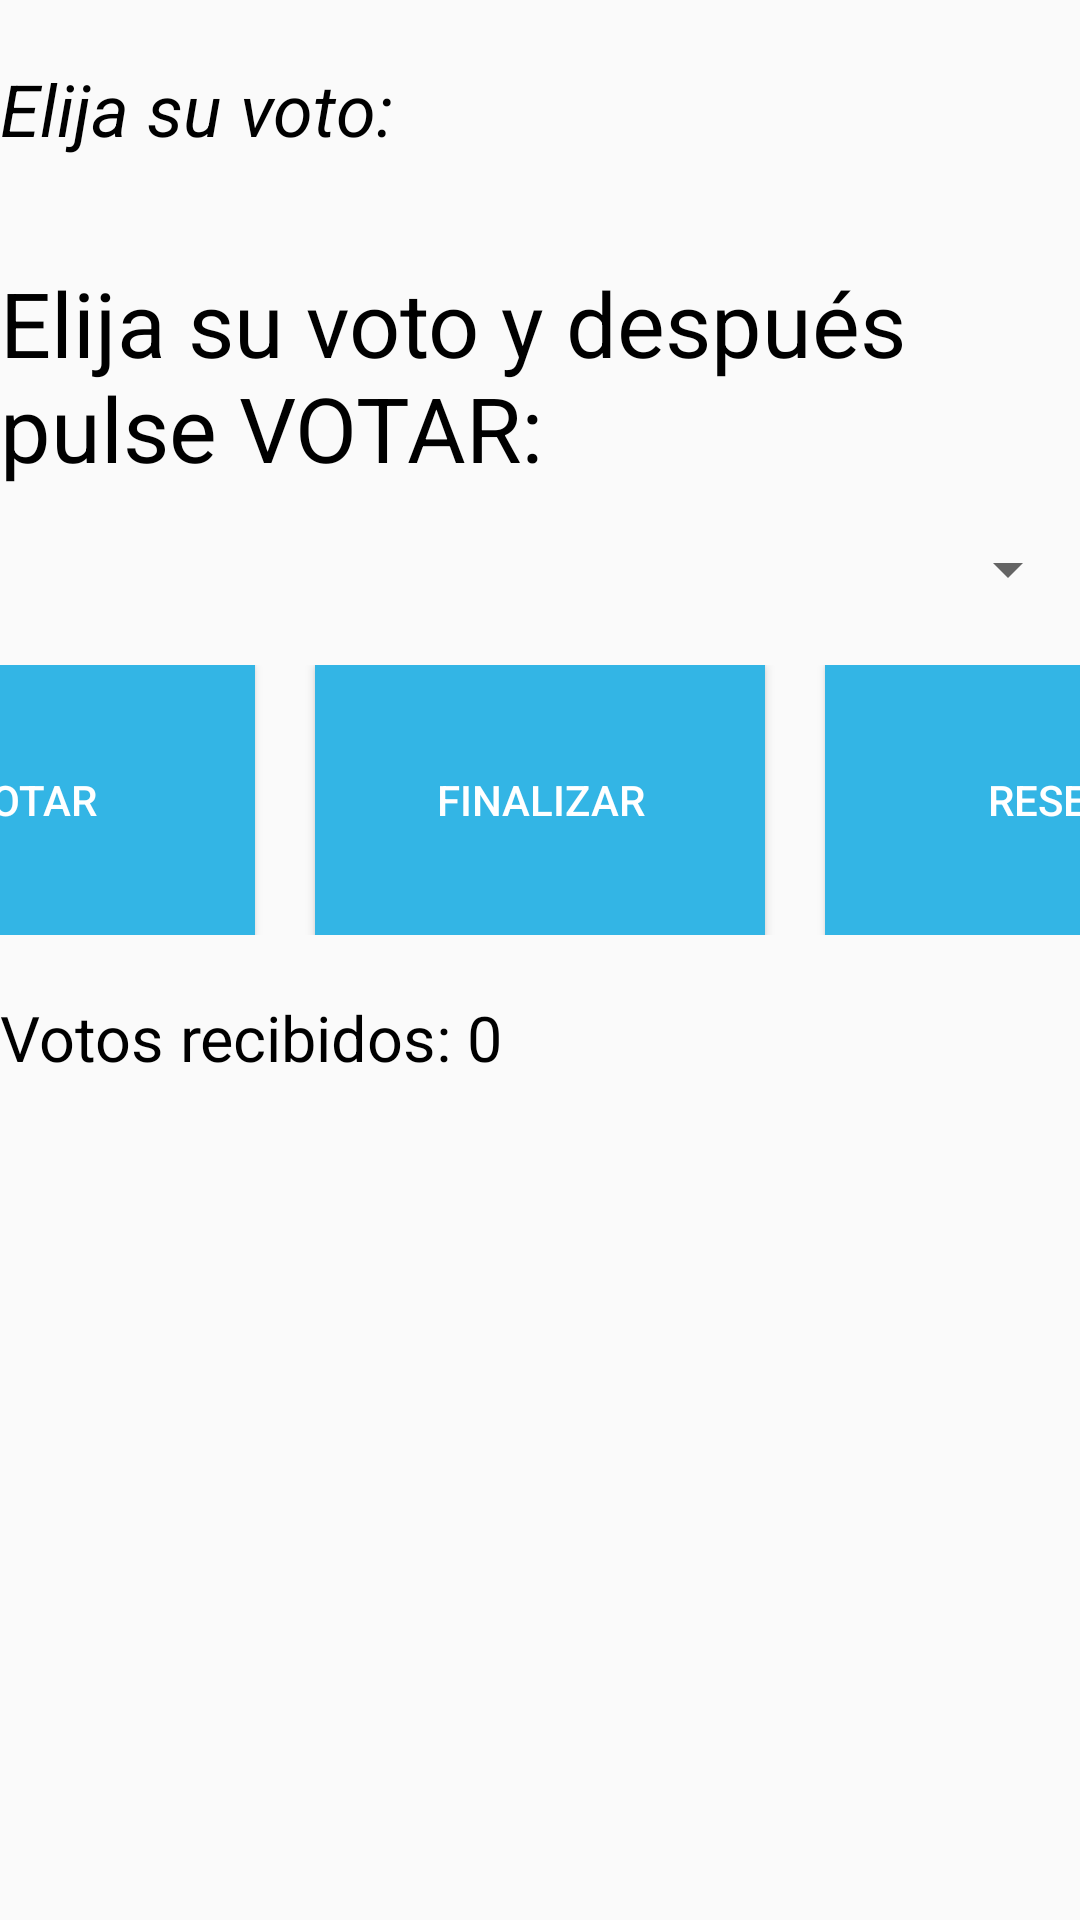

Android layout source for this screen:
<!-- AndroidManifest.xml: application theme AppTheme -->
<!-- res/layout/activity_main.xml -->
<LinearLayout xmlns:android="http://schemas.android.com/apk/res/android"
    xmlns:tools="http://schemas.android.com/tools"
    android:layout_width="match_parent"
    android:layout_height="match_parent"
    android:orientation="vertical">


    <TextView
        android:id="@+id/txtFecha"
        android:layout_width="match_parent"
        android:layout_height="wrap_content"
        android:text="Elija su voto:"
        android:textSize="24sp"
        android:textStyle="italic"
        android:layout_marginTop="20dp"
        android:layout_marginBottom="15dp"/>


    <TextView
        android:id="@+id/txtElija"
        android:layout_width="match_parent"
        android:layout_height="wrap_content"
        android:text="@string/elijavoto"
        android:textSize="30sp"
        android:layout_marginTop="20dp"
        android:layout_marginBottom="15dp"/>

    <Spinner
        android:id="@+id/spinnerVotos"
        android:layout_width="match_parent"
        android:layout_height="wrap_content" />

    <LinearLayout
        android:layout_width="match_parent"
        android:layout_height="90dp"
        android:gravity="center"
        android:orientation="horizontal"
        android:layout_marginTop="20dp"
        android:layout_marginBottom="20dp">

        <Button
            android:id="@+id/btnVotar"
            style="@style/Widget.AppCompat.Button.Colored"
            android:layout_width="150dp"
            android:layout_height="match_parent"
            android:background="@android:color/holo_blue_light"
            android:text="@string/votar"
            android:textColor="@android:color/white"
            android:textAppearance="@style/TextAppearance.AppCompat.Widget.Button.Borderless.Colored" />

        <Button
            android:id="@+id/btnFinalizar"
            android:layout_marginLeft="20dp"
            android:layout_marginStart="20dp"
            style="@style/Widget.AppCompat.Button.Colored"
            android:layout_width="150dp"
            android:layout_height="match_parent"
            android:background="@android:color/holo_blue_light"
            android:text="@string/finalizar"
            android:textColor="@android:color/white"
            android:textAppearance="@style/TextAppearance.AppCompat.Widget.Button.Borderless.Colored" />

        <Button
            android:id="@+id/btnReset"
            android:layout_marginLeft="20dp"
            android:layout_marginStart="20dp"
            style="@style/Widget.AppCompat.Button.Colored"
            android:layout_width="150dp"
            android:layout_height="match_parent"
            android:background="@android:color/holo_blue_light"
            android:text="@string/reset"
            android:textColor="@android:color/white"
            android:textAppearance="@style/TextAppearance.AppCompat.Widget.Button.Borderless.Colored"/>
    </LinearLayout>

    <TextView
        android:id="@+id/txtVotosTotales"
        android:layout_width="match_parent"
        android:layout_height="wrap_content"
        android:text="@string/votosrecibidos"
        android:textSize="21sp"
        android:layout_marginBottom="50dp"/>

    <TextView
        android:id="@+id/txtResultado"
        android:layout_width="match_parent"
        android:layout_height="wrap_content"
        android:text="@string/ganador"
        android:textSize="30sp"
        android:visibility="invisible" />

    <Button
        android:id="@+id/btnSegunda"
        android:layout_width="280dp"
        android:layout_height="90dp"
        android:layout_gravity="center_horizontal"
        android:text="@string/segundavuelta"
        android:textColor="@android:color/white"
        style="@style/Widget.AppCompat.Button.Colored"
        android:background="@android:color/holo_blue_light"
        android:textAppearance="@style/TextAppearance.AppCompat.Widget.Button.Borderless.Colored"
        android:layout_marginTop="50dp"
        android:visibility="gone" />

    <LinearLayout
        android:layout_width="match_parent"
        android:layout_height="160dp"
        android:layout_marginBottom="100dp"
        android:gravity="center"
        android:orientation="horizontal">

        <ImageView
            android:id="@+id/imgWinner1"
            android:layout_width="150dp"
            android:layout_height="150dp" />

        <ImageView
            android:id="@+id/imgWinner2"
            android:layout_width="150dp"
            android:layout_height="150dp"
            android:layout_marginLeft="15dp"
            android:layout_marginRight="15dp" />

        <ImageView
            android:id="@+id/imgWinner3"
            android:layout_width="150dp"
            android:layout_height="150dp" />
    </LinearLayout>
    <LinearLayout
        android:layout_width="match_parent"
        android:layout_height="80dp"
        android:gravity="center"
        android:layout_marginBottom="20dp"
        android:orientation="horizontal">

        <Button
            android:id="@+id/btnResultados"
            style="@style/Widget.AppCompat.Button.Colored"
            android:layout_width="150dp"
            android:layout_height="match_parent"
            android:background="@android:color/holo_blue_light"
            android:text="@string/resultados"
            android:textAppearance="@style/TextAppearance.AppCompat.Widget.Button.Borderless.Colored"
            android:textColor="@android:color/white"
            android:visibility="gone" />
    </LinearLayout>

</LinearLayout>
<!-- resources referenced by this layout -->
<resources>
  <string name="elijavoto">Elija su voto y después pulse VOTAR:</string>
  <string name="finalizar">Finalizar</string>
  <string name="ganador">Ganador</string>
  <string name="reset">Reset</string>
  <string name="resultados">Resultados</string>
  <string name="segundavuelta">Ir a segunda vuelta</string>
  <string name="votar">Votar</string>
  <string name="votosrecibidos">Votos recibidos: 0</string>
  <style name="AppTheme" parent="Theme.AppCompat.Light.DarkActionBar">
          
          <item name="colorPrimary">@android:color/holo_blue_light</item>
          <item name="colorPrimaryDark">@android:color/holo_blue_dark</item>
          <item name="colorAccent">@android:color/holo_red_dark</item>
          <item name="android:textColor">@android:color/black</item>
  
      </style>
</resources>
